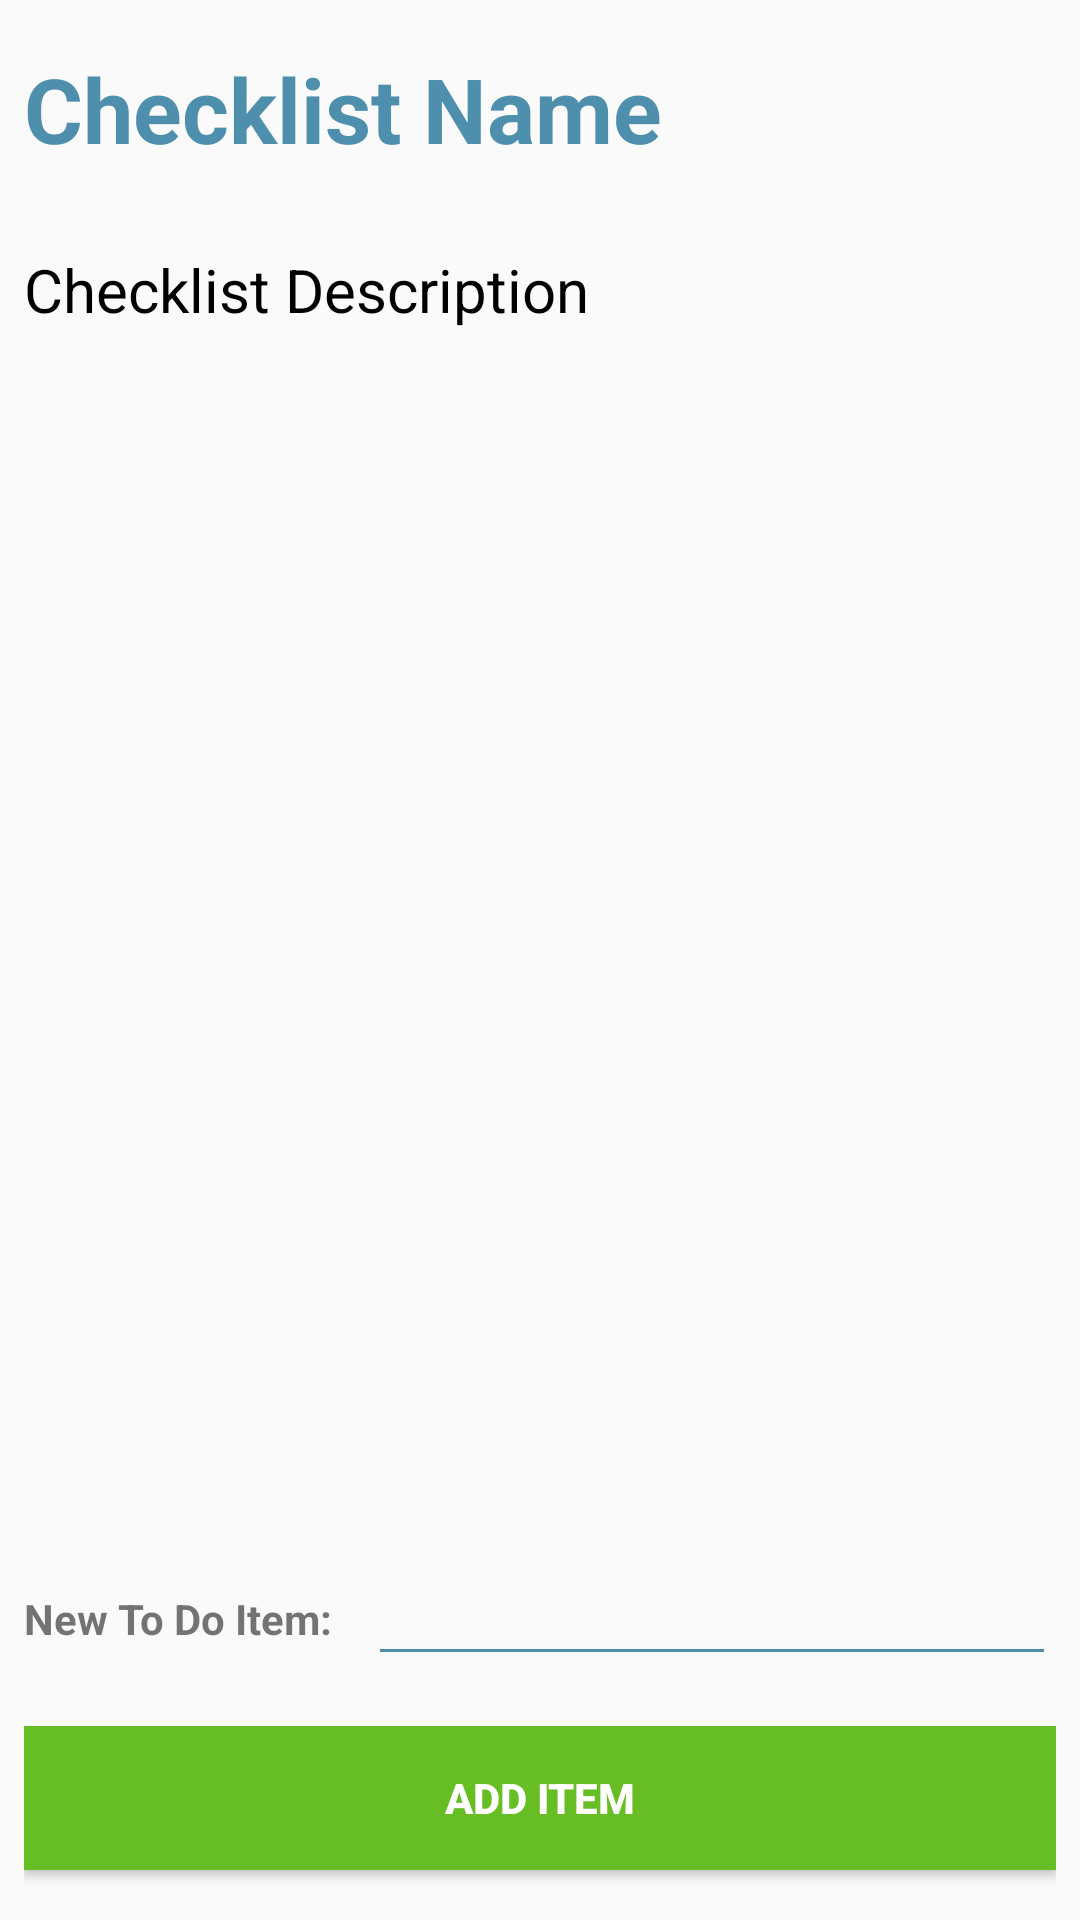

Produce the Android XML layout that renders to this screen, including the resource entries it uses.
<!-- AndroidManifest.xml: application theme AppTheme -->
<!-- res/layout/activity_detailchecklist.xml -->
<?xml version="1.0" encoding="utf-8"?>

<LinearLayout xmlns:android="http://schemas.android.com/apk/res/android"
    xmlns:app="http://schemas.android.com/apk/res-auto"
    android:layout_width="match_parent"
    android:layout_height="match_parent"
    android:orientation="vertical">

    <TableLayout
        android:layout_width="match_parent"
        android:layout_height="0dip"
        android:layout_weight="7">

        
        <TableRow
            android:layout_width="match_parent"
            android:layout_height="0dp"
            android:layout_weight="0.25">

            <TextView
                android:id="@+id/checklistNameHeading"
                android:layout_width="wrap_content"
                android:layout_height="wrap_content"
                android:textStyle="bold"
                android:textColor="#4D8FAC"
                android:layout_marginBottom="10dp"
                android:layout_marginTop="16dp"
                android:textSize="30sp"
                android:text="Checklist Name"
                android:layout_marginLeft="8dp" />
        </TableRow>

        
        <TableRow
            android:layout_width="match_parent"
            android:layout_height="0dp"
            android:layout_weight="0.25">

            <TextView
                android:id="@+id/checklistDescriptionHeading"
                android:layout_width="wrap_content"
                android:layout_height="wrap_content"
                android:textColor="@color/textColor"
                android:layout_marginBottom="16dp"
                android:textSize="20sp"
                android:text="Checklist Description"
                android:layout_marginLeft="8dp" />
        </TableRow>


        <TableRow
            android:layout_width="match_parent"
            android:layout_height="0dp"
            android:layout_weight="5.5">

            
            <androidx.recyclerview.widget.RecyclerView
                android:id="@+id/tasksRecyclerView"
                android:layout_width="match_parent"
                android:layout_height="wrap_content"
                android:layout_weight="1"
                app:layoutManager="androidx.recyclerview.widget.LinearLayoutManager"
                android:nestedScrollingEnabled="true" />
        </TableRow>

        
        <TableRow
            android:layout_height="0dp"
            android:layout_width="wrap_content"
            android:layout_weight="0.25"
            android:layout_marginHorizontal="8dp">

            
            <TextView
                android:layout_width="0dp"
                android:layout_height="wrap_content"
                android:layout_weight="0.5"
                android:text="New To Do Item:"
                android:textSize="14dp"
                android:textStyle="bold" />

            
            <EditText
                android:id="@+id/toDoEditText"
                android:layout_width="0dp"
                android:layout_height="wrap_content"
                android:textColor="@color/textColor"
                android:layout_weight="1"
                android:textSize="24dp"
                android:backgroundTint="@color/accent_blue"/>
        </TableRow>

        
        <TableRow
            android:layout_height="0dp"
            android:layout_width="wrap_content"
            android:layout_weight="0.25"
            android:layout_marginHorizontal="8dp">

            <Button
                android:id="@+id/addToDoItemButton"
                android:layout_width="0dp"
                android:layout_height="wrap_content"
                android:layout_weight="1"
                android:text="Add Item"
                android:textSize="14dp"
                android:textStyle="bold"
                android:textColor="#FFFFFF"
                android:background="@color/accent_green" />
        </TableRow>
    </TableLayout>
</LinearLayout>
<!-- resources referenced by this layout -->
<resources>
  <color name="accent_blue">#4D8FAC</color>
  <color name="accent_green">#67BD24</color>
  <color name="textColor">#000000</color>
  <style name="AppTheme" parent="Theme.AppCompat.DayNight.DarkActionBar">
          
          <item name="colorPrimary">@color/accent_blue</item>
          <item name="colorPrimaryDark">@color/accent_blue</item>
          <item name="colorAccent">@color/accent_green</item>
          <item name="android:textColorPrimary">@android:color/white</item>
      </style>
</resources>
